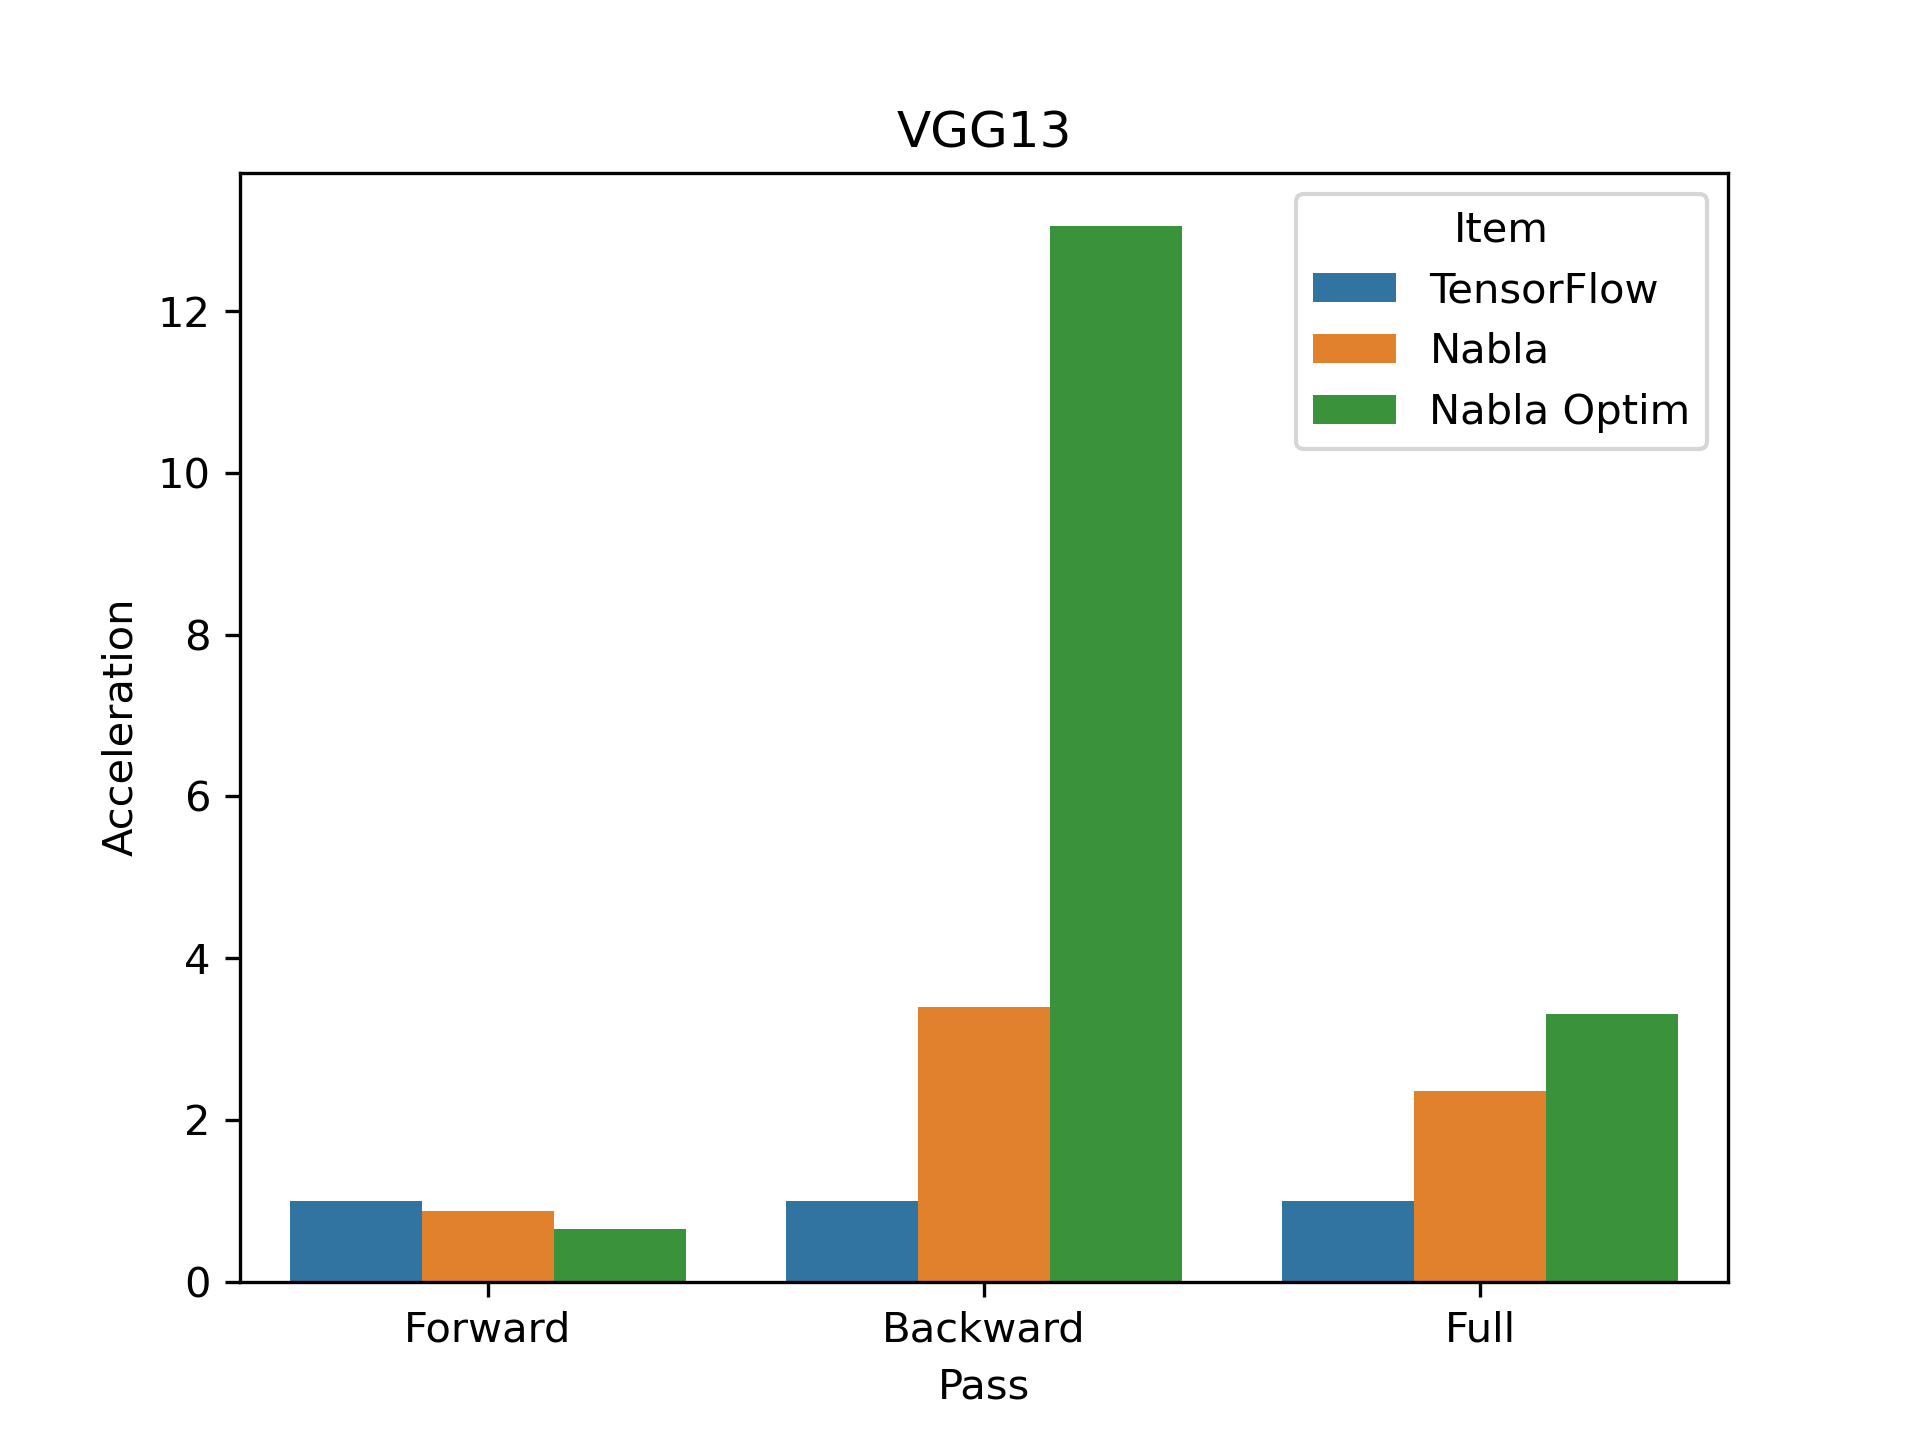

The file beside this chart, header and first rows:
, time, pass, item, acceleration
0, 69.78, Forward, TensorFlow, 1.0
0, 79.83, Forward, Nabla, 0.8741
0, 107.4, Forward, Nabla Optim, 0.6499
0, 382.2, Backward, TensorFlow, 1.0
0, 112.4, Backward, Nabla, 3.401
0, 29.28, Backward, Nabla Optim, 13.06
0, 452, Full, TensorFlow, 1.0
0, 192.2, Full, Nabla, 2.352
0, 136.6, Full, Nabla Optim, 3.308
